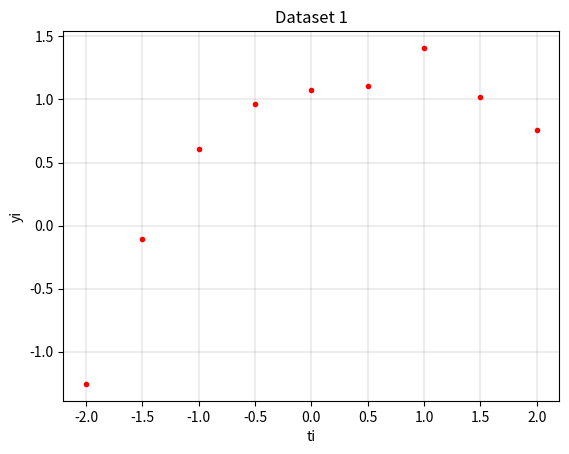

This figure's Python source:
import numpy as np
import math
ti = [-2.0, -1.5, -1.0, -0.5, 0.0, 0.5, 1.0, 1.5, 2.0]
yi = [-1.2557, -0.1074, 0.6040, 0.9605, 1.0730, 1.1060, 1.4090, 1.0223, 0.7559]
import matplotlib.pyplot as plt
plt.plot(ti, yi, 'r.')
plt.xlabel('ti')
plt.ylabel('yi')
plt.title('Dataset 1', fontstyle='italic')
plt.grid(color="black", linewidth=0.1)

plt.show()